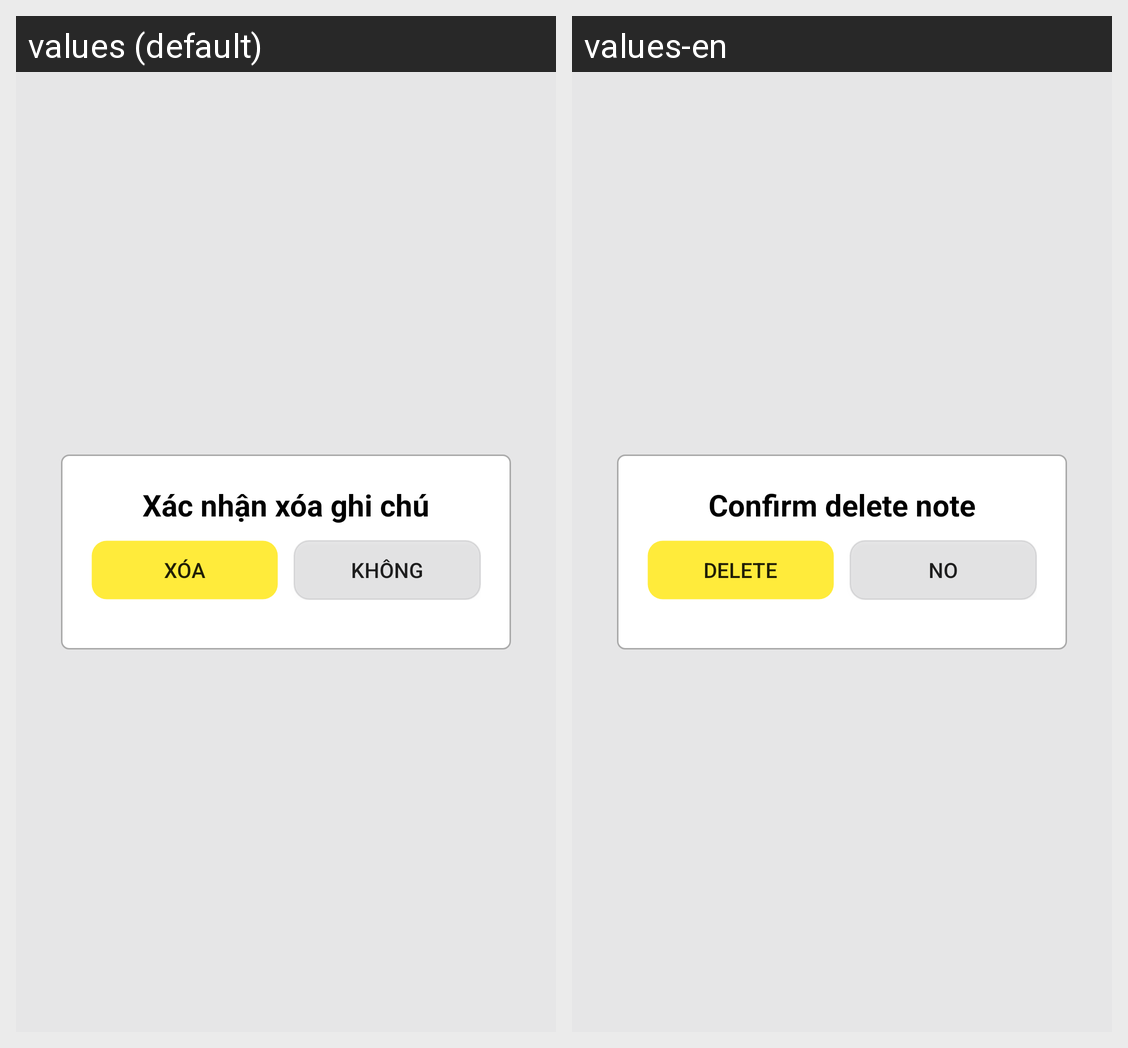

This grid shows one Android layout under two languages. Give, for every string resource on the screen, its name, the default text and each shown locale's text.
Android screen res/layout/check_remove.xml rendered under 2 locales, left to right: values (default), values-en. Device: Nexus 5 (rendered at 1080×1920; each locale shown at half size, 540×960, under a caption strip naming it); theme AppTheme.
Strings drawn on this screen, with the default value and each locale's value (text and hints the layout hard-codes, and strings that could not be matched under every locale, appear in the picture but are not listed):

accept_delete_note
  values: Xác nhận xóa ghi chú
  values-en: Confirm delete note

delete
  values: Xóa
  values-en: Delete

no
  values: Không
  values-en: No
